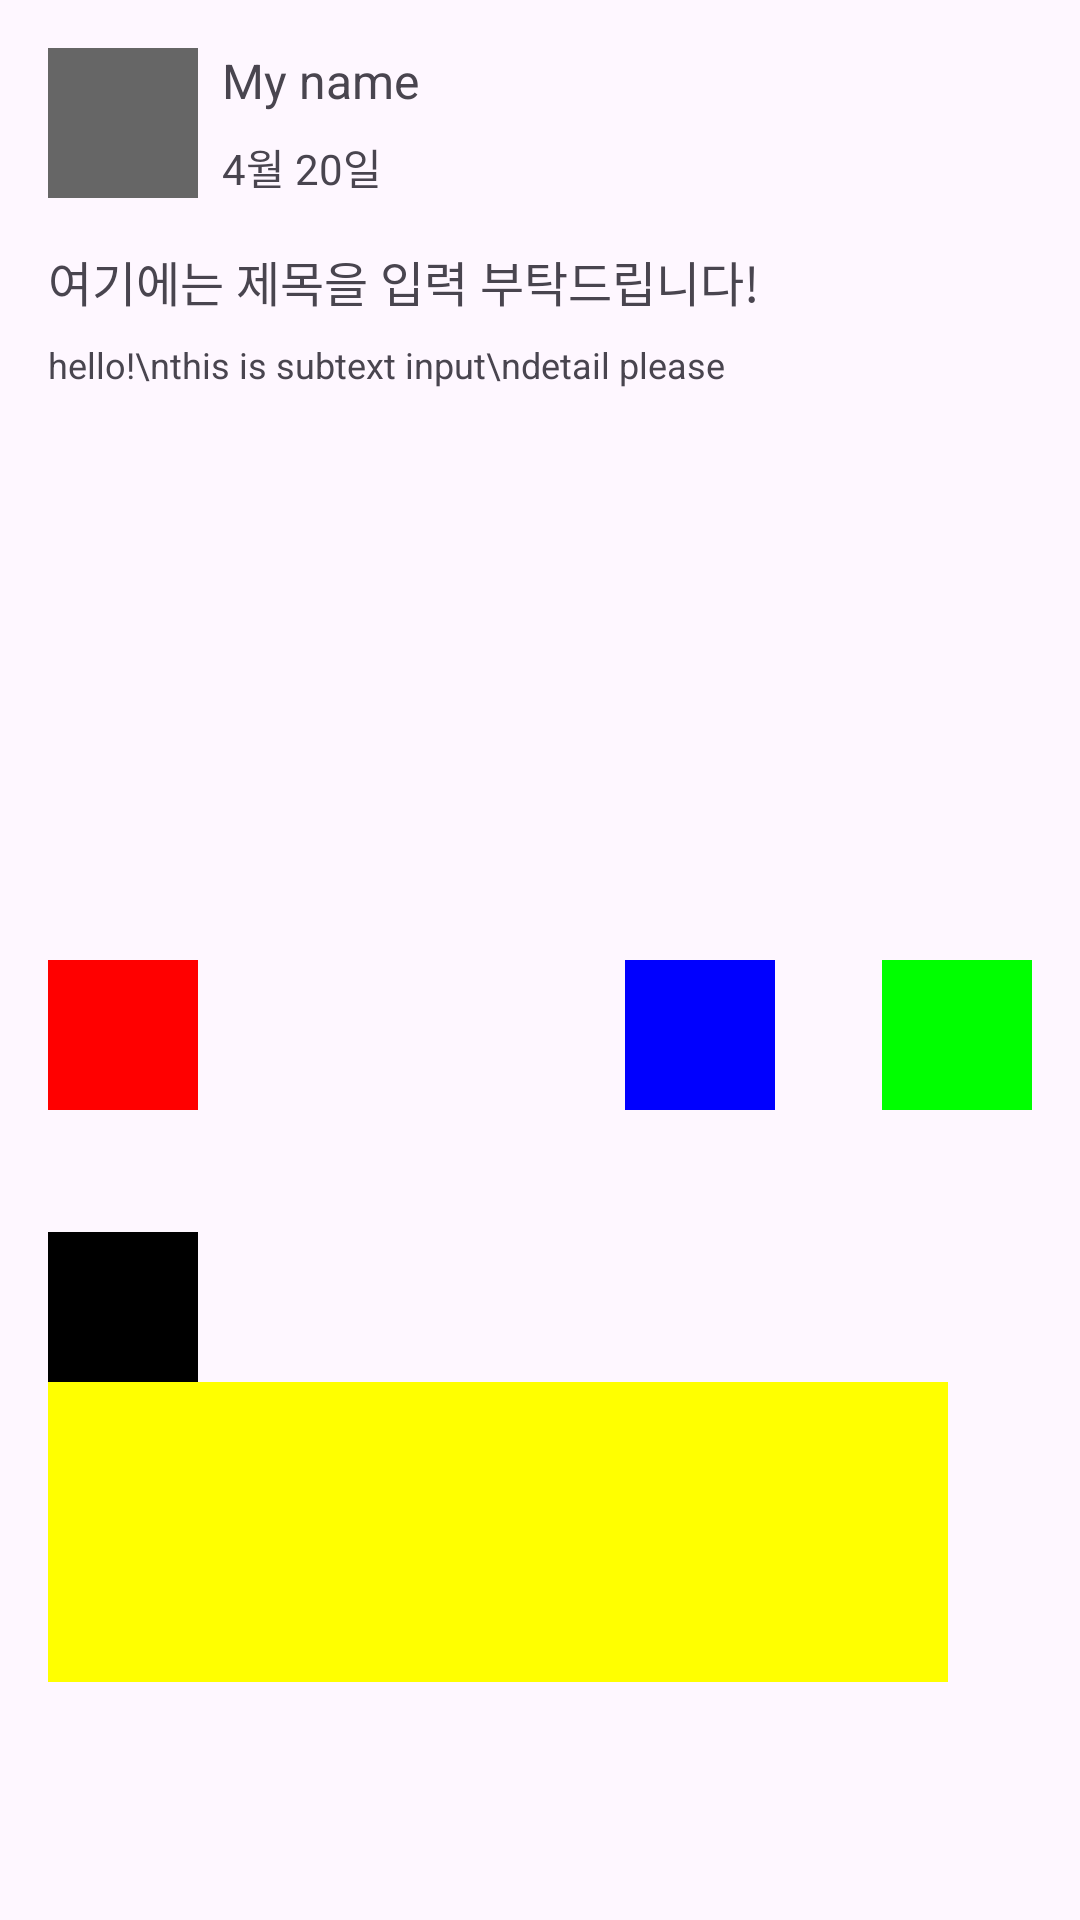

Reconstruct the res/layout file that produces this screen, plus the resources it refers to.
<!-- AndroidManifest.xml: application theme Theme.WidgetSampleApp -->
<!-- res/layout/layout_constraint.xml -->
<?xml version="1.0" encoding="utf-8"?>
<androidx.constraintlayout.widget.ConstraintLayout xmlns:android="http://schemas.android.com/apk/res/android"
    xmlns:app="http://schemas.android.com/apk/res-auto"
    android:id="@+id/main"
    android:layout_width="match_parent"
    android:layout_height="match_parent"
    android:padding="16dp">

    <View
        android:id="@+id/v_profile"
        android:layout_width="50dp"
        android:layout_height="50dp"
        android:background="#FF666666"
        app:layout_constraintStart_toStartOf="parent"
        app:layout_constraintTop_toTopOf="parent" />

    <TextView
        android:id="@+id/tv_name"
        android:layout_width="wrap_content"
        android:layout_height="wrap_content"
        android:layout_marginStart="8dp"
        android:layout_marginBottom="8dp"
        android:text="My name"
        android:textSize="16sp"
        app:layout_constraintStart_toEndOf="@id/v_profile"
        app:layout_constraintTop_toTopOf="@id/v_profile" />

    <TextView
        android:id="@+id/tv_date"
        android:layout_width="wrap_content"
        android:layout_height="wrap_content"
        android:layout_marginStart="8dp"
        android:text="4월 20일"
        app:layout_constraintBottom_toBottomOf="@id/v_profile"
        app:layout_constraintStart_toEndOf="@id/v_profile" />

    <TextView
        android:id="@+id/tv_title"
        android:layout_width="wrap_content"
        android:layout_height="wrap_content"
        android:layout_marginTop="16dp"
        android:text="여기에는 제목을 입력 부탁드립니다!"
        android:textSize="16sp"
        app:layout_constraintStart_toStartOf="parent"
        app:layout_constraintTop_toBottomOf="@id/v_profile" />

    <TextView
        android:id="@+id/tv_content"
        android:layout_width="wrap_content"
        android:layout_height="wrap_content"
        android:layout_marginTop="8dp"
        android:text="hello!\nthis is subtext input\ndetail please"
        android:textSize="12sp"
        app:layout_constraintStart_toStartOf="parent"
        app:layout_constraintTop_toBottomOf="@id/tv_title" />

    <androidx.constraintlayout.widget.Guideline
        android:id="@+id/gl_mid"
        android:layout_width="wrap_content"
        android:layout_height="wrap_content"
        android:orientation="horizontal"
        app:layout_constraintGuide_percent=".5" />

    <View
        android:id="@+id/v_red"
        android:layout_width="50dp"
        android:layout_height="50dp"
        android:background="#FFFF0000"
        app:layout_constraintStart_toStartOf="parent"
        app:layout_constraintTop_toBottomOf="@id/gl_mid" />

    <View
        android:id="@+id/v_blue"
        android:layout_width="50dp"
        android:layout_height="50dp"
        android:background="#FF0000FF"
        app:layout_constraintEnd_toStartOf="@id/v_green"
        app:layout_constraintHorizontal_bias=".8"
        app:layout_constraintStart_toEndOf="@id/v_red"
        app:layout_constraintTop_toBottomOf="@id/gl_mid" />

    <View
        android:id="@+id/v_green"
        android:layout_width="50dp"
        android:layout_height="50dp"
        android:background="#FF00FF00"
        app:layout_constraintEnd_toEndOf="parent"
        app:layout_constraintTop_toBottomOf="@id/gl_mid" />

    <View
        android:id="@+id/v_black"
        android:layout_width="50dp"
        android:layout_height="50dp"
        android:background="#FF000000"
        app:layout_constraintBottom_toBottomOf="parent"
        app:layout_constraintStart_toStartOf="parent"
        app:layout_constraintTop_toBottomOf="@id/v_red"
        app:layout_constraintVertical_bias=".2" />

    <androidx.constraintlayout.widget.Barrier
        android:id="@+id/br_block"
        android:layout_width="wrap_content"
        android:layout_height="wrap_content"
        app:barrierDirection="bottom"
        app:constraint_referenced_ids="v_red, v_green, v_blue, v_black" />

    <View
        android:id="@+id/v_yellow"
        android:layout_width="300dp"
        android:layout_height="100dp"
        android:background="#FFFFFF00"
        app:layout_constraintStart_toStartOf="parent"
        app:layout_constraintTop_toBottomOf="@id/br_block" />


</androidx.constraintlayout.widget.ConstraintLayout>
<!-- resources referenced by this layout -->
<resources>
  <style name="Theme.WidgetSampleApp" parent="Base.Theme.WidgetSampleApp" />
  <style name="Base.Theme.WidgetSampleApp" parent="Theme.Material3.DayNight.NoActionBar">
          
          
      </style>
</resources>
